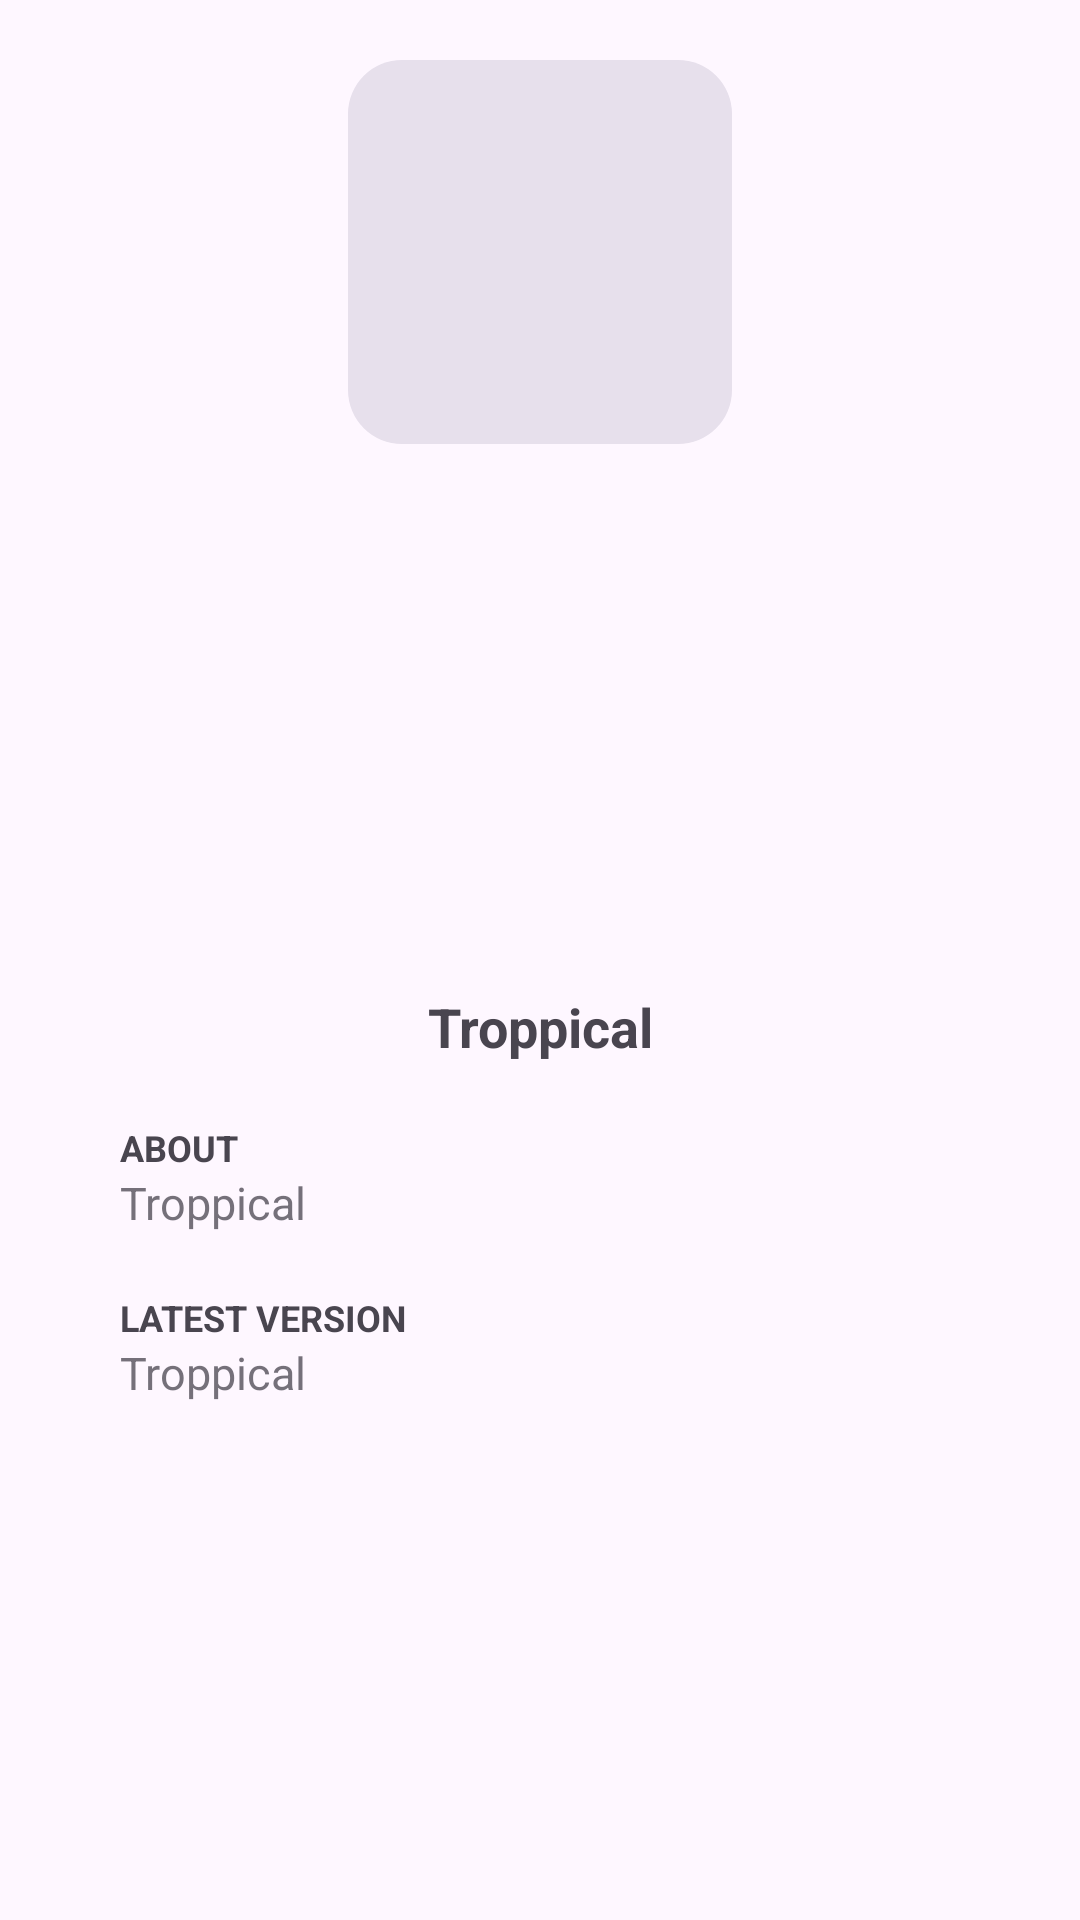

The Android layout XML behind this screen, and the referenced resources:
<!-- AndroidManifest.xml: application theme Theme.Troppical -->
<!-- res/layout/emulator_about_dialog.xml -->
<?xml version="1.0" encoding="utf-8"?>
<LinearLayout
    xmlns:android="http://schemas.android.com/apk/res/android"
    xmlns:app="http://schemas.android.com/apk/res-auto"
    android:layout_width="match_parent"
    android:layout_height="wrap_content"
    android:orientation="vertical"
    android:gravity="top|center"
    android:padding="10dp">

    <com.google.android.material.card.MaterialCardView
        android:layout_width="128dp"
        android:layout_height="128dp"
        app:cardCornerRadius="18dp"
        android:layout_marginTop="10dp"
        app:strokeWidth="0dp">
        <ImageView
            android:id="@+id/emulator_logo"
            android:layout_width="match_parent"
            android:layout_height="match_parent"
            android:background="?colorSurfaceVariant"/>
    </com.google.android.material.card.MaterialCardView>

    <LinearLayout
        android:layout_width="match_parent"
        android:layout_height="match_parent"
        android:orientation="vertical"
        android:gravity="center"
        android:paddingHorizontal="30dp">

        <TextView
            android:id="@+id/emulator_name"
            android:layout_width="wrap_content"
            android:layout_height="wrap_content"
            android:text="@string/app_name"
            android:textSize="18sp"
            android:layout_marginTop="20dp"
            android:gravity="center"
            android:textStyle="bold"/>


        <TextView
            android:layout_width="match_parent"
            android:layout_height="wrap_content"
            android:text="@string/about"
            android:textAllCaps="true"
            android:textSize="12sp"
            android:textStyle="bold"
            android:layout_marginTop="20dp"/>

        <TextView
            android:id="@+id/emulator_desc"
            android:layout_width="match_parent"
            android:layout_height="wrap_content"
            android:text="@string/app_name"
            android:alpha="0.76"
            android:textSize="15sp"/>


        <TextView
            android:layout_width="match_parent"
            android:layout_height="wrap_content"
            android:text="@string/latest_version"
            android:textAllCaps="true"
            android:textSize="12sp"
            android:textStyle="bold"
            android:layout_marginTop="20dp"/>

        <TextView
            android:id="@+id/emulator_latest_version"
            android:layout_width="match_parent"
            android:layout_height="wrap_content"
            android:text="@string/app_name"
            android:alpha="0.76"
            android:textSize="15sp"/>
    </LinearLayout>

    <LinearLayout
        android:layout_width="match_parent"
        android:layout_height="wrap_content"
        android:orientation="horizontal"
        android:paddingHorizontal="10dp"
        android:layout_marginVertical="10dp"
        android:gravity="end|center">

        <com.google.android.material.button.MaterialButton
            android:id="@+id/uninstall"
            style="?attr/materialButtonOutlinedStyle"
            android:layout_width="wrap_content"
            android:layout_height="wrap_content"
            android:text="@string/uninstall"
            android:textColor="?colorOnSurface"
            android:backgroundTint="@android:color/transparent"
            app:rippleColor="?colorOnSurface"/>

        <com.google.android.material.button.MaterialButton
            android:id="@+id/install"
            android:paddingHorizontal="20dp"
            android:layout_width="wrap_content"
            android:layout_height="wrap_content"
            android:text="@string/install"
            android:textColor="?colorOnPrimary"
            android:backgroundTint="?colorPrimary"
            app:rippleColor="?colorOnPrimary"/>

    </LinearLayout>
</LinearLayout>
<!-- resources referenced by this layout -->
<resources>
  <string name="about">ABOUT</string>
  <string name="app_name">Troppical</string>
  <string name="latest_version">LATEST VERSION</string>
  <style name="Theme.Troppical" parent="Theme.Material3.Light.NoActionBar" />
</resources>
